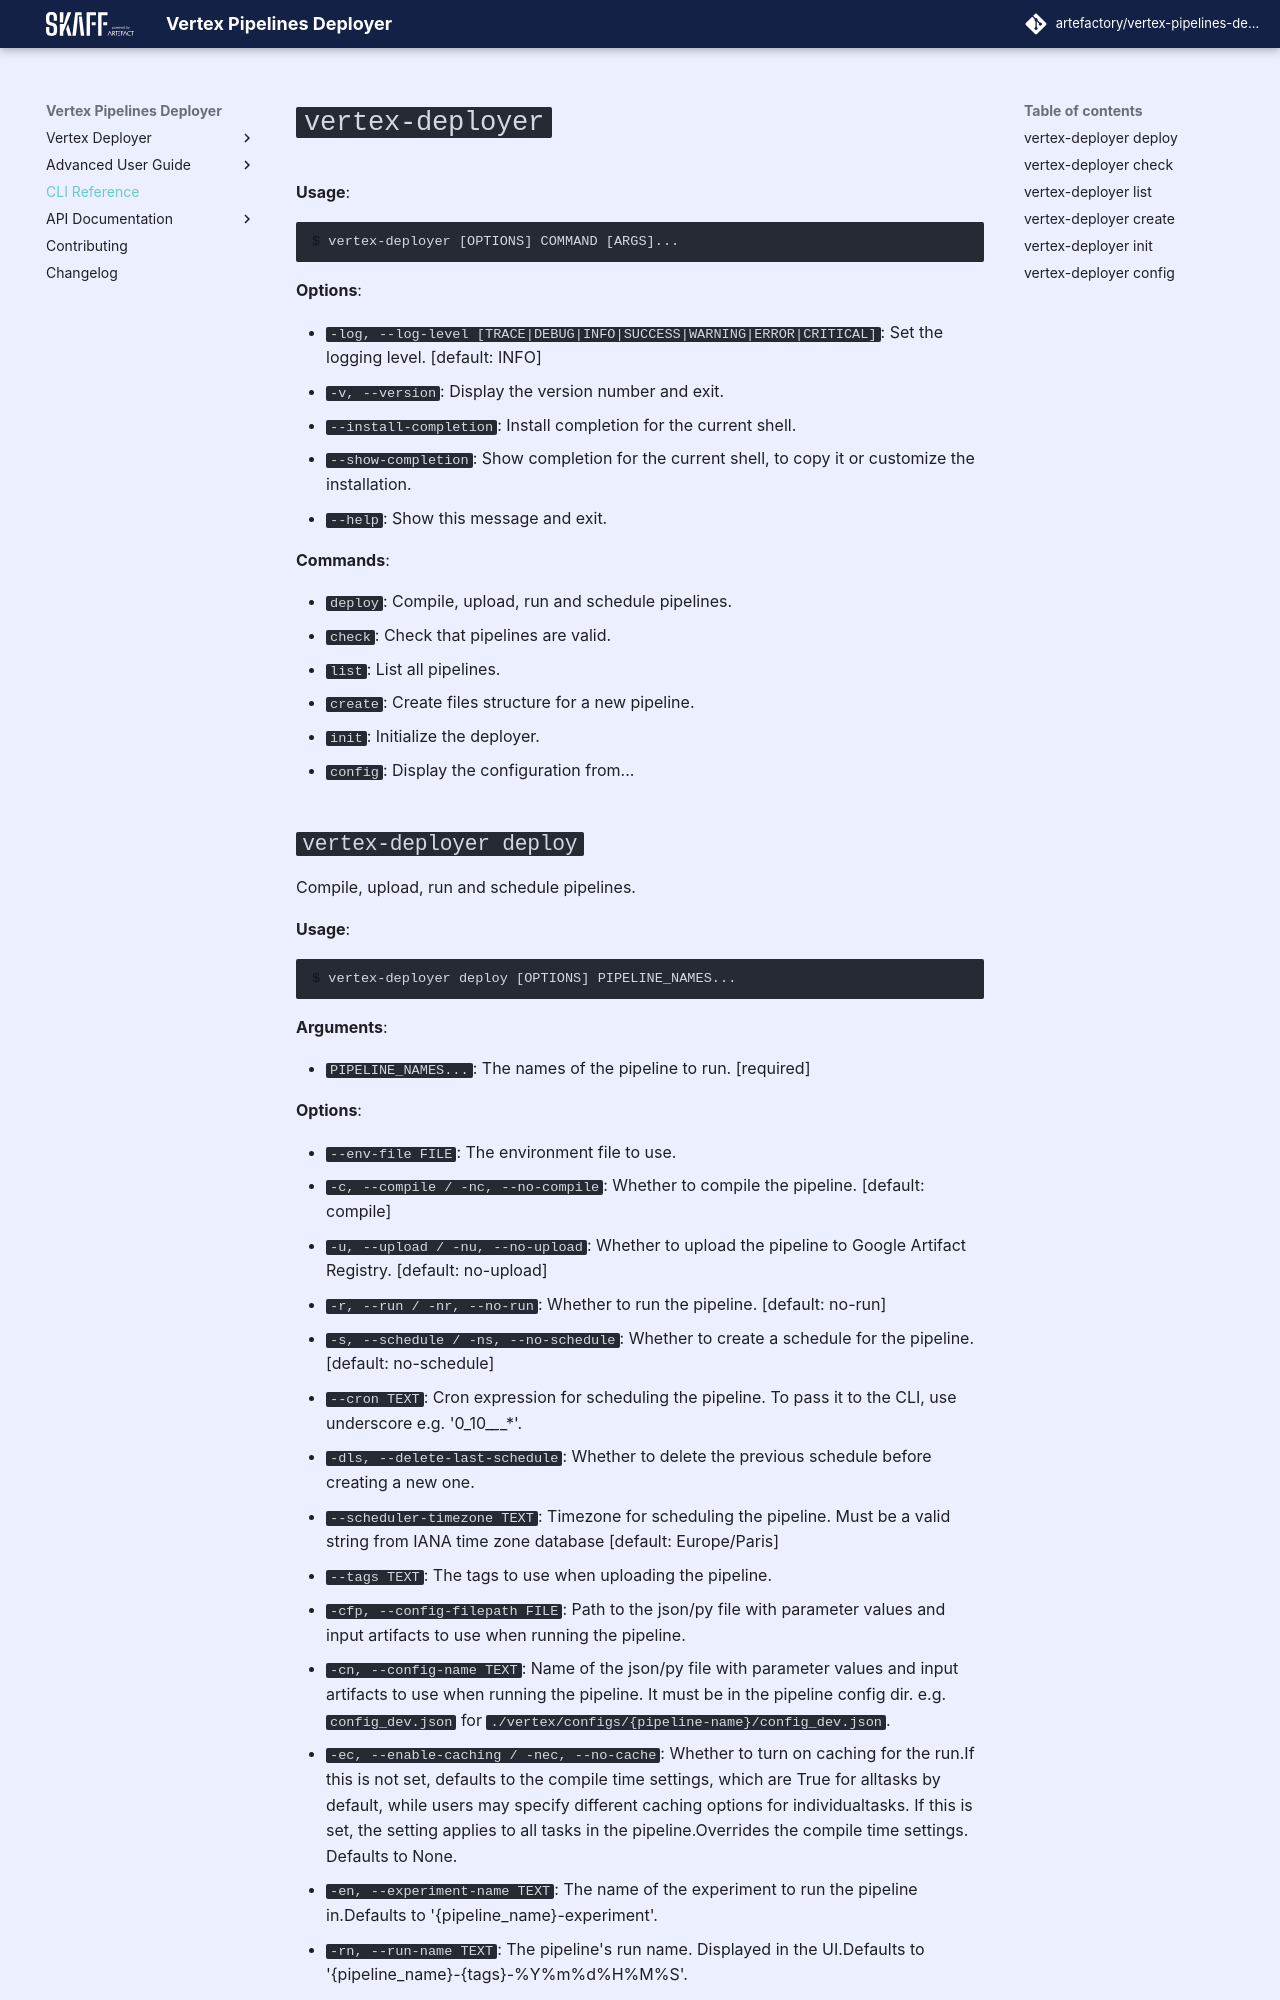

repository: artefactory/vertex-pipelines-deployer · page: CLI_REFERENCE/index.html · generator: mkdocs

# `vertex-deployer`

**Usage**:

```console
$ vertex-deployer [OPTIONS] COMMAND [ARGS]...
```

**Options**:

* `-log, --log-level [TRACE|DEBUG|INFO|SUCCESS|WARNING|ERROR|CRITICAL]`: Set the logging level.  [default: INFO]
* `-v, --version`: Display the version number and exit.
* `--install-completion`: Install completion for the current shell.
* `--show-completion`: Show completion for the current shell, to copy it or customize the installation.
* `--help`: Show this message and exit.

**Commands**:

* `deploy`: Compile, upload, run and schedule pipelines.
* `check`: Check that pipelines are valid.
* `list`: List all pipelines.
* `create`: Create files structure for a new pipeline.
* `init`: Initialize the deployer.
* `config`: Display the configuration from...
